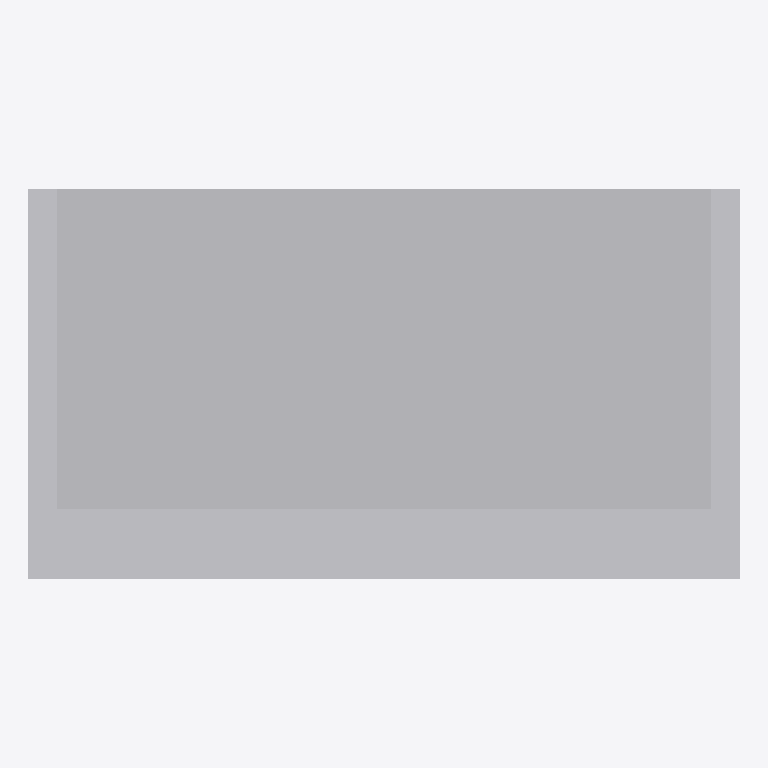
Plan cut of the same IFC building model at storey 'Implantacion conceptual' (level 0.00 m, cut at 1.40 m), seen from above with north up, elements coloured by IFC class (only those large enough to see are counted): 2 other elements (light grey). Cut surfaces are drawn darker.
Extent 5.3 m × 2.9 m × 3.1 m (x, y, z). Storeys (1): Implantacion conceptual at 0.00 m. Elements (3): 3 IfcBuildingElementProxy.

HEADER;
FILE_DESCRIPTION(('Diseno conceptual sintetico DRAFT'),'2;1');
FILE_NAME('BC-G103-A.ifc','2026-11-16T00:00:00',('TrazIA-3D'),('TrazIA-3D'),'TrazIA-3D','TrazIA-3D','DRAFT');
FILE_SCHEMA(('IFC4'));
ENDSEC;
DATA;
#7=IFCPROJECT('0KaqZRy3PwrS9c$QSsLPBb',$,'BC-G103','Diseno conceptual sintetico',$,'Envolvente de caseta con marquesina','DRAFT',(#6),#5);
#8=IFCSITE('3917DCHSfWSaDnrZhFn_73',$,'Catalogo sintetico',$,$,#3,$,$,.ELEMENT.,$,$,$,$,$);
#9=IFCBUILDING('26NVxh7yluXqtDysGUnupT',$,'Equipos de proceso',$,$,#3,$,$,.ELEMENT.,$,$,$);
#10=IFCBUILDINGSTOREY('0uBNxcv2wvmRBIw3uljKKY',$,'Implantacion conceptual',$,$,#3,$,$,.ELEMENT.,0.0);
#23=IFCBUILDINGELEMENTPROXY('38gziq27Bt3tO5tLyqSihn',$,'Volumen de caseta','Componente exterior conceptual DRAFT','generic',#3,#22,'BC-G103',$);
#18=IFCBUILDINGELEMENTPROXY('3e$dHdrvPWBcKxu9rRr2r7',$,'Bancada','Componente exterior conceptual DRAFT','generic',#3,#17,'BC-G103',$);
ENDSEC;
